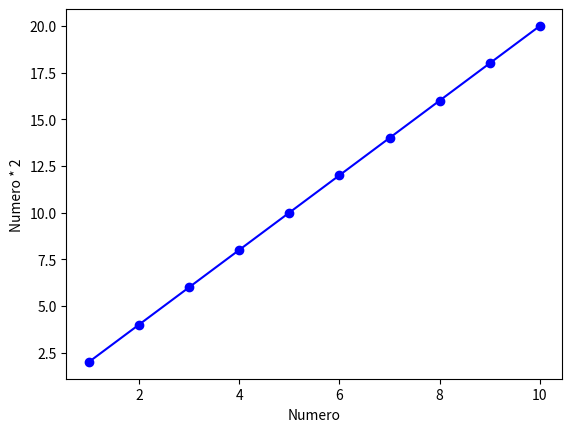

Python code for this plot:
import matplotlib.pyplot as plt

x = list(range(1,11))
y = [i*2 for i in x]

plt.plot(x, y, marker='o', color='blue')
plt.xlabel("Numero")
plt.ylabel(("Numero * 2"))
plt.show()